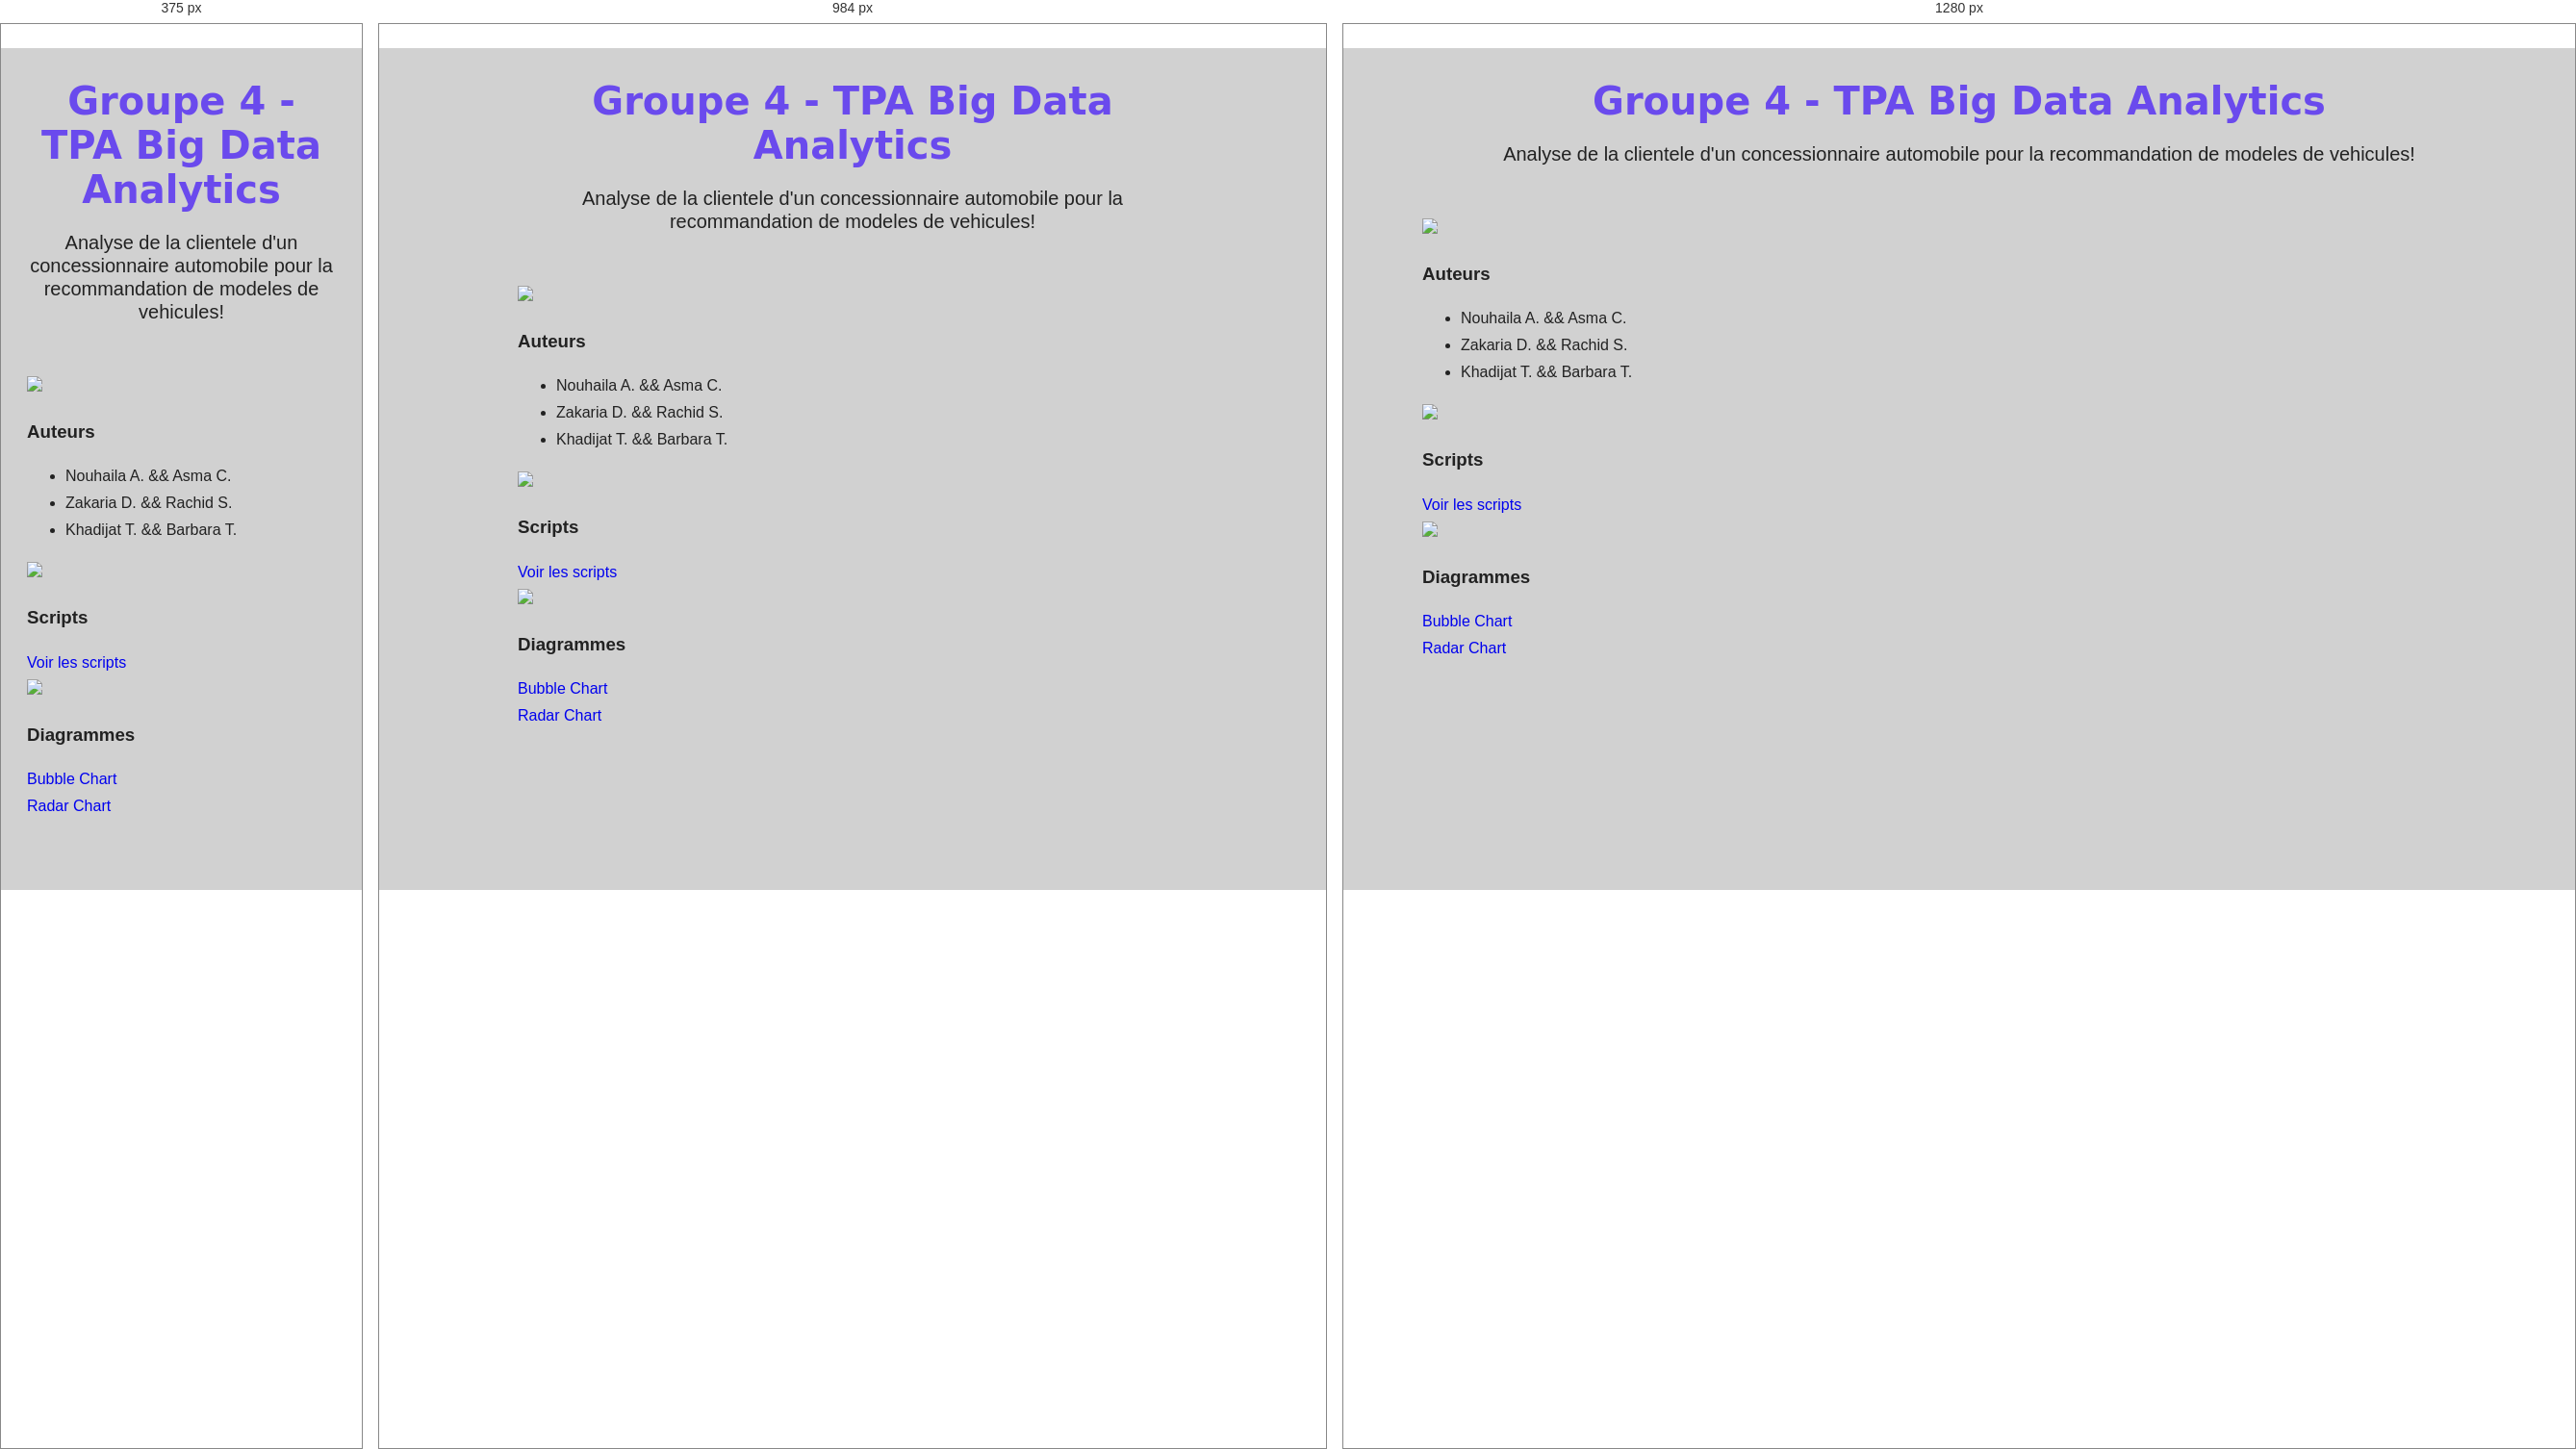
Rendered at 375 px, 984 px and 1280 px, left to right.

<!-- file: index.html -->
<!DOCTYPE html>
<html lang="en">
<head>
    <meta charset="UTF-8" />
    <meta http-equiv="X-UA-Compatible" content="IE=edge,chrome=1"> 
    <meta name="viewport" content="width=device-width, initial-scale=1.0"> 
    <title>TPA</title>
    <meta name="author" content="Codeconvey" />
    
    <link rel="stylesheet" href="css/style.css">
    <link rel="stylesheet" type="text/css" href="css/demo.css" />
	
</head>
<body>
		
<div class="ScriptTop">
    <div class="rt-container">
        <div class="col-rt-4" id="float-right">            
        </div>
    </div>
</div>

<header class="ScriptHeader">
    <div class="rt-container">
    	<div class="col-rt-12">
        	<div class="rt-heading">
            	<h1 style="font-size: 40px;">Groupe 4 - TPA Big Data Analytics</h1>
                <p style="font-size: 20px;">Analyse de la clientele d'un concessionnaire automobile pour la recommandation de modeles de vehicules!</p>
            </div>
        </div>
    </div>
</header>

<section>
    <div class="rt-container">
          <div class="col-rt-12">
              <div class="Scriptcontent">
              
    		    <div class="container">
        <div class="card">
            <div class="face face1">
                <div class="content">
                    <img src="img/madeBy-icon.png">
                    <h3>Auteurs</h3>
                </div>
            </div>
            <div class="face face2">
                <div class="content">
                    <p>
                        <ul>
                            <li>Nouhaila A. && Asma C.</li>
                            <li>Zakaria D. && Rachid S.</li>
                            <li>Khadijat T. && Barbara T.</li>
                        </ul>
                    </p>
                </div>
            </div>
        </div>
        <div class="card">
            <div class="face face1">
                <div class="content">
                    <img src="https://github.com/Jhonierpc/WebDevelopment/blob/master/CSS%20Card%20Hover%20Effects/img/code_128.png?raw=true">
                    <h3>Scripts</h3>
                </div>
            </div>
            <div class="face face2">
                <div class="content">
                    <p></p>
                        <a href="https://plnkr.co/edit/?open=lib%2Fscript.js">Voir les scripts</a>
                </div>
            </div>
        </div>
        <div class="card">
            <div class="face face1">
                <div class="content">
                    <img src="img/diagram-icon.png">
                    <h3>Diagrammes</h3>
                </div>
            </div>
            <div class="face face2">
                <div class="content">
                    <p>
                            <a href="https://www.google.com">Bubble Chart</a>
                            <br>
                            <a href="https://www.google.com">Radar Chart</a>
                    </p>
                        
                </div>
            </div>
        </div>
    </div>
    		</div>
		</div>
    </div>
</section>
	</body>
</html>


/* @media block from demo.css */
@media (min-width: 768px) {
  .rt-container {
    width: 750px;
  }
  [class^="col-rt-"] {
    float: left;
    width: 49.9999999999%;
  }
  .col-rt-6, .col-rt-12 {
    width: 100%;
  }
  
}

/* @media block from demo.css */
@media (min-width: 1200px) {
	.rt-container {
		width: 1170px;
	}
	.col-rt-1 {
		width:16.6%;
	}
	.col-rt-2 {
		width:30.33%;
	}
	.col-rt-3 {
		width:50%;
	}
	.col-rt-4 {
		width: 67.664%;
	}
	.col-rt-5 {
		width: 83.33%;
	}
	

}

/* @media block from demo.css */
@media only screen and (min-width:240px) and (max-width: 768px){
	 .ScriptTop h1, .ScriptTop ul {
		text-align: center;
	}
	.ScriptTop h1{
		margin-top:0;
		margin-bottom:15px;
	}
	.ScriptTop ul{
		 margin-top:12px;		
	}
	
	.ScriptHeader h1,
	.ScriptHeader h2, 
	.scriptnav ul{
		text-align:center;	
	}
	.scriptnav ul{
		 margin-top:12px;		
	}
	#float-right{
		float:none;	
	}
	
}